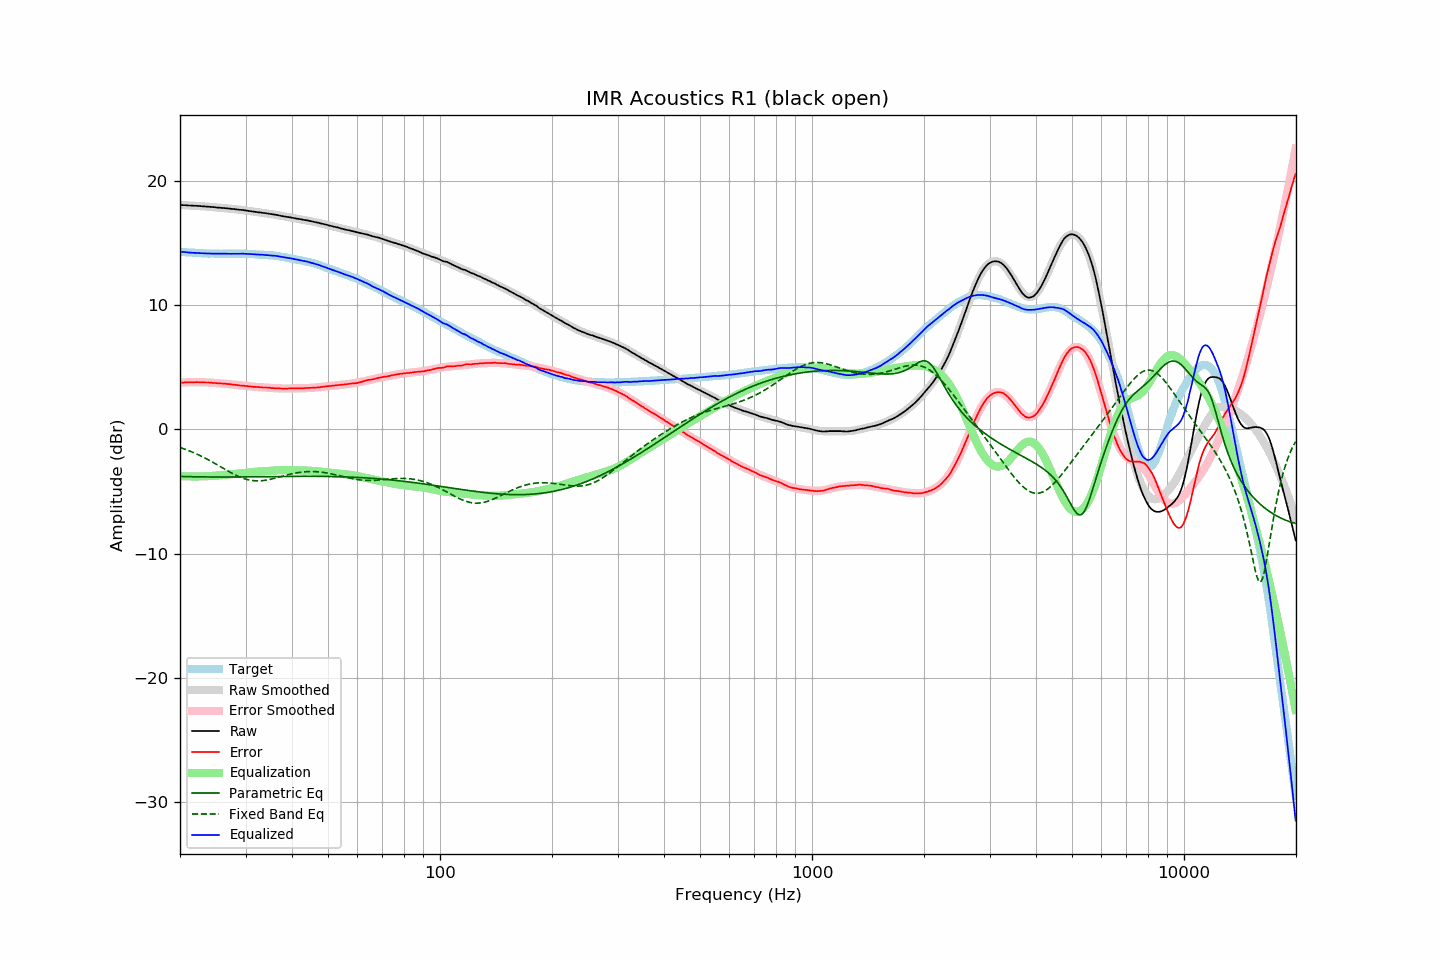

The file beside this chart, header and first rows:
frequency, raw, error, smoothed, error_smoothed, equalization, parametric_eq, fixed_band_eq, equalized_raw, equalized_smoothed, target
20.00, 18.06, 3.76, 18.05, 3.76, -3.76, -3.79, -1.46, 14.30, 14.30, 14.29
20.20, 18.05, 3.76, 18.05, 3.76, -3.76, -3.79, -1.50, 14.28, 14.28, 14.28
20.40, 18.04, 3.76, 18.04, 3.77, -3.77, -3.80, -1.55, 14.27, 14.27, 14.27
20.61, 18.04, 3.77, 18.03, 3.77, -3.77, -3.80, -1.59, 14.26, 14.26, 14.26
20.81, 18.03, 3.78, 18.03, 3.78, -3.78, -3.80, -1.64, 14.25, 14.25, 14.24
21.02, 18.02, 3.79, 18.02, 3.78, -3.78, -3.81, -1.69, 14.23, 14.24, 14.23
21.23, 18.01, 3.79, 18.01, 3.79, -3.79, -3.81, -1.74, 14.22, 14.23, 14.22
21.44, 18.01, 3.78, 18.00, 3.79, -3.79, -3.81, -1.80, 14.22, 14.22, 14.23
21.66, 18.00, 3.79, 18.00, 3.79, -3.79, -3.81, -1.85, 14.21, 14.21, 14.21
21.87, 17.99, 3.78, 17.99, 3.79, -3.79, -3.82, -1.91, 14.20, 14.20, 14.21
22.09, 17.99, 3.80, 17.98, 3.79, -3.79, -3.82, -1.96, 14.20, 14.19, 14.19
22.31, 17.98, 3.79, 17.97, 3.79, -3.79, -3.82, -2.02, 14.19, 14.18, 14.18
22.54, 17.97, 3.79, 17.96, 3.79, -3.79, -3.82, -2.08, 14.18, 14.18, 14.17
22.76, 17.96, 3.78, 17.96, 3.79, -3.79, -3.83, -2.15, 14.17, 14.17, 14.17
22.99, 17.95, 3.78, 17.95, 3.78, -3.78, -3.83, -2.21, 14.16, 14.16, 14.16
23.22, 17.94, 3.79, 17.94, 3.78, -3.78, -3.83, -2.28, 14.16, 14.16, 14.15
23.45, 17.93, 3.77, 17.93, 3.77, -3.77, -3.83, -2.34, 14.15, 14.15, 14.16
23.69, 17.92, 3.77, 17.92, 3.77, -3.77, -3.83, -2.41, 14.15, 14.15, 14.15
23.92, 17.91, 3.77, 17.91, 3.76, -3.76, -3.83, -2.48, 14.14, 14.14, 14.14
24.16, 17.90, 3.75, 17.90, 3.75, -3.75, -3.83, -2.55, 14.14, 14.14, 14.14
24.40, 17.89, 3.74, 17.88, 3.75, -3.75, -3.83, -2.62, 14.14, 14.14, 14.14
24.65, 17.88, 3.73, 17.87, 3.74, -3.74, -3.84, -2.69, 14.14, 14.14, 14.14
24.89, 17.87, 3.73, 17.86, 3.73, -3.73, -3.84, -2.77, 14.14, 14.13, 14.14
25.14, 17.85, 3.72, 17.85, 3.72, -3.72, -3.84, -2.84, 14.13, 14.13, 14.13
25.39, 17.84, 3.71, 17.84, 3.71, -3.71, -3.84, -2.92, 14.13, 14.13, 14.13
25.65, 17.83, 3.70, 17.83, 3.70, -3.70, -3.84, -2.99, 14.13, 14.13, 14.12
25.91, 17.82, 3.69, 17.82, 3.69, -3.69, -3.84, -3.07, 14.13, 14.13, 14.12
26.16, 17.81, 3.68, 17.80, 3.68, -3.68, -3.84, -3.14, 14.13, 14.13, 14.13
26.43, 17.80, 3.67, 17.79, 3.67, -3.67, -3.84, -3.22, 14.13, 14.13, 14.13
26.69, 17.79, 3.66, 17.78, 3.65, -3.65, -3.84, -3.29, 14.13, 14.13, 14.13
26.96, 17.77, 3.64, 17.77, 3.64, -3.64, -3.84, -3.36, 14.12, 14.13, 14.12
27.23, 17.76, 3.63, 17.75, 3.63, -3.63, -3.84, -3.44, 14.13, 14.13, 14.12
27.50, 17.74, 3.62, 17.74, 3.61, -3.61, -3.84, -3.51, 14.12, 14.13, 14.12
27.77, 17.73, 3.60, 17.73, 3.60, -3.60, -3.84, -3.58, 14.13, 14.13, 14.13
28.05, 17.72, 3.59, 17.72, 3.59, -3.59, -3.83, -3.64, 14.13, 14.13, 14.12
28.33, 17.70, 3.56, 17.70, 3.57, -3.57, -3.83, -3.70, 14.12, 14.13, 14.13
28.62, 17.69, 3.56, 17.69, 3.56, -3.56, -3.83, -3.76, 14.13, 14.13, 14.13
28.90, 17.67, 3.53, 17.67, 3.54, -3.54, -3.83, -3.82, 14.12, 14.13, 14.14
29.19, 17.66, 3.52, 17.65, 3.53, -3.53, -3.83, -3.87, 14.13, 14.13, 14.13
29.48, 17.65, 3.52, 17.64, 3.51, -3.51, -3.83, -3.92, 14.13, 14.12, 14.13
29.78, 17.63, 3.50, 17.62, 3.50, -3.50, -3.83, -3.97, 14.13, 14.12, 14.13
30.08, 17.61, 3.48, 17.60, 3.48, -3.48, -3.83, -4.01, 14.12, 14.12, 14.12
30.38, 17.59, 3.48, 17.58, 3.47, -3.47, -3.83, -4.04, 14.12, 14.11, 14.11
30.68, 17.57, 3.46, 17.57, 3.46, -3.46, -3.83, -4.07, 14.11, 14.11, 14.11
30.99, 17.55, 3.45, 17.55, 3.45, -3.45, -3.82, -4.10, 14.10, 14.10, 14.10
31.30, 17.53, 3.43, 17.53, 3.43, -3.43, -3.82, -4.12, 14.09, 14.10, 14.10
31.61, 17.51, 3.41, 17.51, 3.43, -3.43, -3.82, -4.13, 14.08, 14.09, 14.09
31.93, 17.49, 3.42, 17.50, 3.42, -3.42, -3.82, -4.14, 14.07, 14.08, 14.07
32.24, 17.48, 3.40, 17.48, 3.41, -3.41, -3.82, -4.14, 14.07, 14.07, 14.07
32.57, 17.46, 3.40, 17.46, 3.40, -3.40, -3.82, -4.14, 14.06, 14.06, 14.06
32.89, 17.45, 3.39, 17.44, 3.39, -3.39, -3.82, -4.14, 14.06, 14.06, 14.05
33.22, 17.43, 3.38, 17.43, 3.38, -3.38, -3.81, -4.13, 14.05, 14.05, 14.05
33.55, 17.41, 3.36, 17.41, 3.37, -3.37, -3.81, -4.11, 14.04, 14.04, 14.04
33.89, 17.40, 3.37, 17.39, 3.36, -3.36, -3.81, -4.10, 14.04, 14.03, 14.03
34.23, 17.38, 3.36, 17.37, 3.35, -3.35, -3.81, -4.08, 14.02, 14.02, 14.01
34.57, 17.36, 3.35, 17.36, 3.34, -3.34, -3.81, -4.05, 14.01, 14.01, 14.01
34.92, 17.34, 3.35, 17.34, 3.34, -3.34, -3.81, -4.02, 14.00, 14.00, 13.99
35.27, 17.32, 3.31, 17.31, 3.33, -3.33, -3.80, -3.99, 13.99, 13.99, 14.00
35.62, 17.30, 3.32, 17.29, 3.32, -3.32, -3.80, -3.96, 13.98, 13.98, 13.98
35.97, 17.28, 3.31, 17.27, 3.31, -3.31, -3.80, -3.93, 13.97, 13.96, 13.97
... 635 more rows
